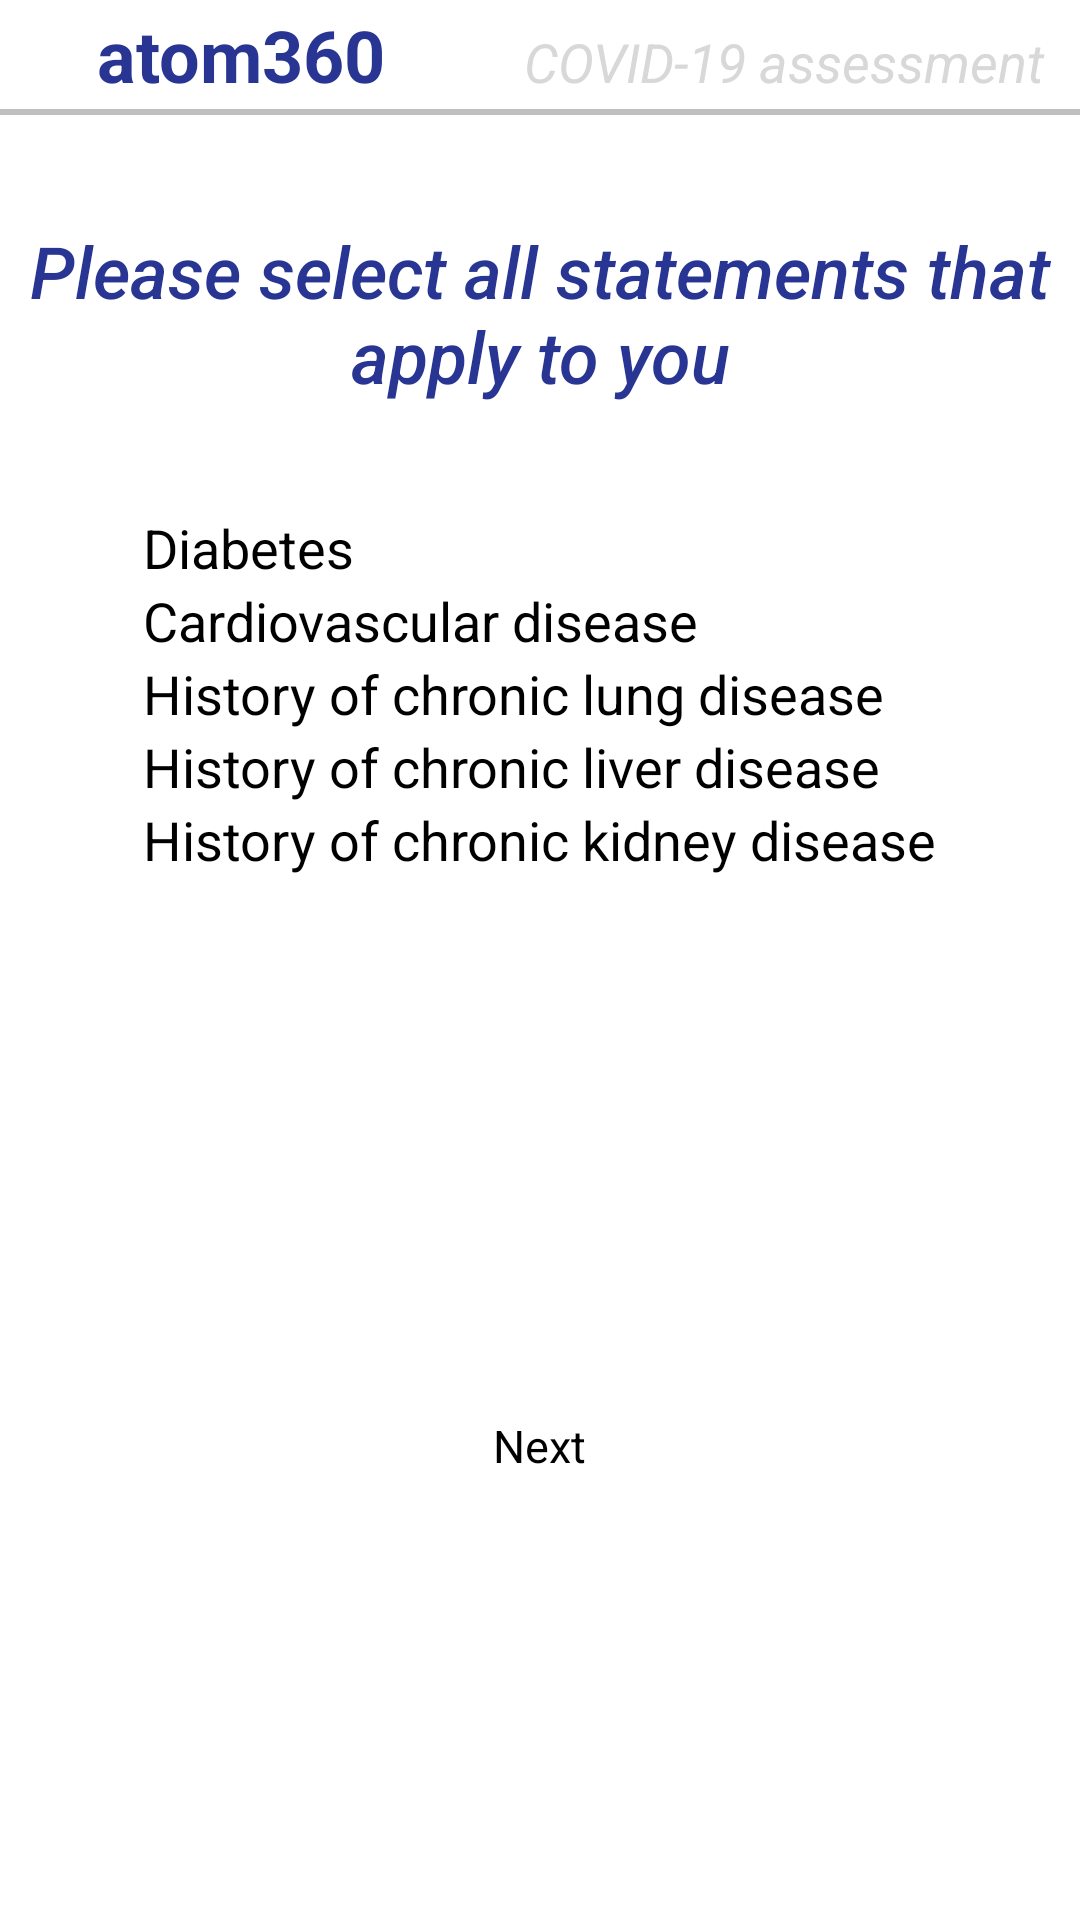

Write the Android layout XML for this screen, with the resource values it uses.
<!-- AndroidManifest.xml: application theme AppTheme -->
<!-- res/layout/question4.xml -->
<?xml version="1.0" encoding="utf-8"?>
<RelativeLayout xmlns:android="http://schemas.android.com/apk/res/android"
    android:layout_width="match_parent"
    android:layout_height="match_parent">


    <LinearLayout
        android:layout_width="match_parent"
        android:layout_height="wrap_content"
        android:orientation="vertical">


        <LinearLayout
            android:layout_width="match_parent"
            android:layout_height="wrap_content"
            android:orientation="horizontal"
            android:padding="2dp"
            android:weightSum="2">


            <TextView
                android:id="@+id/textView1"
                android:layout_width="326dp"
                android:layout_height="wrap_content"
                android:layout_weight="1"
                android:gravity="center"
                android:text="atom360 "
                android:textAppearance="?android:attr/textAppearanceMedium"
                android:textColor="#283593"
                android:textSize="24sp"
                android:textStyle="bold" />

            <TextView
                android:id="@+id/editText1"
                android:layout_width="match_parent"
                android:layout_height="wrap_content"
                android:layout_weight="1"
                android:gravity="center"
                android:hint="COVID-19 assessment"
                android:textColor="#D8D8D8"
                android:textSize="18sp"

                android:textStyle="italic" />

        </LinearLayout>
        <View
            android:layout_width="match_parent"
            android:layout_height="2dp"
            android:background="#c0c0c0"/>

        <LinearLayout
            android:layout_width="match_parent"
            android:layout_height="match_parent"
            android:orientation="vertical" >


            <TextView
                android:id="@+id/ques4"
                android:layout_width="match_parent"
                android:layout_height="132dp"
                android:layout_gravity="center"
                android:ems="10"
                android:fontFamily="sans-serif-medium"
                android:gravity="center"
                android:inputType="textMultiLine"


                android:text="Please select all statements that apply to you"
                android:textColor="#283593"
                android:textSize="24sp"
                android:textStyle="italic" />

            <RadioGroup
                android:id="@+id/RGroup4"
                android:layout_width="wrap_content"
                android:layout_height="254dp"
                android:layout_gravity="center">

                <CheckBox
                    android:id="@+id/first4"
                    android:layout_width="wrap_content"
                    android:layout_height="wrap_content"
                    android:checked="false"
                    android:text="Diabetes"
                    android:textColorLink="#1565C0"
                    android:textSize="18sp" />

                <CheckBox
                    android:id="@+id/second4"
                    android:layout_width="wrap_content"
                    android:layout_height="wrap_content"
                    android:checked="false"
                    android:text="Cardiovascular disease"
                    android:textColorLink="#1565C0"
                    android:textSize="18sp" />

                <CheckBox
                    android:id="@+id/third4"
                    android:layout_width="wrap_content"
                    android:layout_height="wrap_content"
                    android:checked="false"
                    android:text="History of chronic lung disease"
                    android:textColorLink="#1565C0"
                    android:textSize="18sp" />

                <CheckBox
                    android:id="@+id/fourth4"
                    android:layout_width="wrap_content"
                    android:layout_height="wrap_content"
                    android:checked="false"
                    android:text="History of chronic liver disease"
                    android:textColorLink="#1565C0"
                    android:textSize="18sp" />

                <CheckBox
                    android:id="@+id/fifth4"
                    android:layout_width="wrap_content"
                    android:layout_height="wrap_content"
                    android:checked="false"
                    android:text="History of chronic kidney disease"
                    android:textColorLink="#1565C0"
                    android:textSize="18sp" />

            </RadioGroup>

        </LinearLayout>


        <RelativeLayout
            android:layout_width="match_parent"
            android:layout_height="115dp"
            android:gravity="center">

            <Button
                android:id="@+id/toq5"
                android:layout_width="227dp"
                android:layout_height="wrap_content"
                android:background="@drawable/button_drawable"
                android:clickable="true"
                android:text="Next"
                android:textAlignment="center"
                android:textSize="15dp" />
        </RelativeLayout>
    </LinearLayout>
</RelativeLayout>
<!-- resources referenced by this layout -->
<resources>
  <!-- drawable button_drawable (drawable) -->
  <?xml version="1.0" encoding="utf-8"?>
  <selector xmlns:android="http://schemas.android.com/apk/res/android">
      <item android:state_pressed="false">
          <shape android:shape="rectangle">
              <corners android:radius="1000dp" />
              <solid android:color="#ffffff" />
              <stroke
                  android:width="2dip"
                  android:color="#ffffff" />
              <padding
                  android:bottom="4dp"
                  android:left="4dp"
                  android:right="4dp"
                  android:top="4dp" />
          </shape>
      </item>
      <item android:state_pressed="true">
          <shape android:shape="rectangle">
              <corners android:radius="1000dp" />
              <solid android:color="#ffffff" />
              <stroke
                  android:width="2dip"
                  android:color="#ffffff" />
              <padding
                  android:bottom="4dp"
                  android:left="4dp"
                  android:right="4dp"
                  android:top="4dp" />
          </shape>
      </item>
  </selector>
  <style name="AppTheme" parent="ChatSDKTheme">
          
          <item name="colorPrimary">@color/colorPrimary</item>
          <item name="colorPrimaryDark">@color/colorPrimaryDark</item>
          <item name="colorAccent">@color/colorAccent</item>
      </style>
  <color name="colorPrimary">#008577</color>
  <color name="colorPrimaryDark">#00574B</color>
  <color name="colorAccent">#D81B60</color>
</resources>
